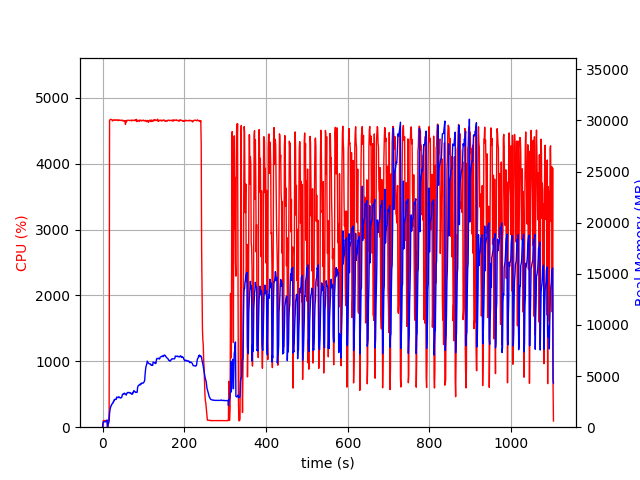

Source data for this figure (header and first rows):
elapsed_time, nproc, cpu, mem_real, mem_virtual
3.814697265625e-05, 2, 0.0, 11.33, 3193
1.006, 4, 6.0, 395.9, 4064
2.014, 4, 99.2, 528.1, 4200
3.022, 4, 100.2, 526.7, 4200
4.03, 4, 99.3, 530.4, 4240
5.037, 4, 99.1, 534.8, 4240
6.046, 4, 102.1, 523, 4240
7.055, 4, 99.2, 526.7, 4240
8.063, 4, 99.2, 553.2, 4240
9.071, 4, 99.9, 603.2, 4288
10.08, 4, 100.0, 661.5, 4344
11.09, 4, 99.9, 713.5, 4420
12.1, 2, 0.0, 38.36, 60.98
13.11, 2, 0.0, 244.4, 3660
14.12, 2, 100.9, 375.5, 4392
15.13, 2, 99.1, 395.5, 4392
16.14, 2, 260.3, 638.1, 7925
17.16, 2, 4654, 1342, 8701
18.18, 2, 4667, 1680, 9066
19.21, 2, 4672, 1886, 9300
20.23, 2, 4671, 2063, 9523
21.26, 2, 4670, 2084, 9570
22.28, 2, 4669, 2241, 9763
23.31, 2, 4661, 2255, 9789
24.33, 2, 4649, 2332, 9910
25.36, 2, 4657, 2359, 9985
26.38, 2, 4662, 2513, 10239
27.41, 2, 4665, 2493, 10245
28.43, 2, 4659, 2685, 10457
29.45, 2, 4663, 2662, 10493
30.48, 2, 4664, 2742, 10567
31.5, 2, 4658, 2715, 10587
32.53, 2, 4663, 2724, 10657
33.55, 2, 4662, 2727, 10667
34.57, 2, 4662, 2944, 10869
35.6, 2, 4666, 2932, 10913
36.62, 2, 4659, 2906, 10973
37.65, 2, 4662, 2917, 11020
38.67, 2, 4656, 2891, 11035
39.69, 2, 4655, 2965, 11127
40.72, 2, 4664, 2963, 11141
41.74, 2, 4662, 2905, 11141
42.77, 2, 4660, 2868, 11157
43.79, 2, 4656, 2881, 11162
44.81, 2, 4656, 2862, 11198
45.84, 2, 4654, 2870, 11306
46.86, 2, 4662, 2925, 11363
47.89, 2, 4660, 3073, 11469
48.91, 2, 4657, 3212, 11671
49.93, 2, 4648, 3242, 11719
50.96, 2, 4650, 3225, 11739
51.98, 2, 4656, 3293, 11839
53.01, 2, 4648, 3285, 11967
54.03, 2, 4654, 3330, 12069
55.06, 2, 4650, 3242, 12087
56.08, 2, 4597, 3232, 12117
57.1, 2, 4650, 3186, 12133
58.13, 2, 4634, 3139, 12163
59.15, 2, 4657, 3321, 12175
60.18, 2, 4658, 3337, 12191
... 1,027 more rows
